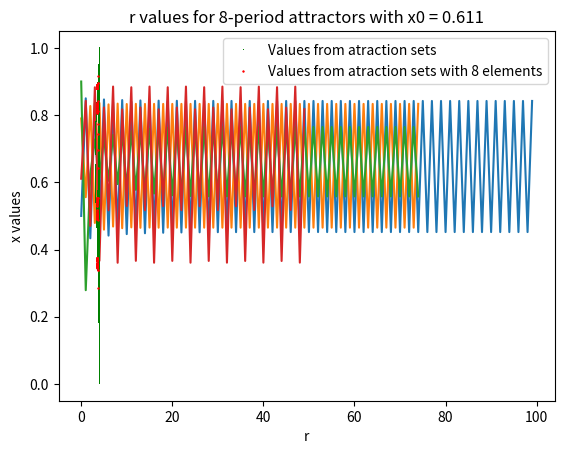

Write the Python code that produced this figure.
"""
This program performs computations related to the Logistic Map.
Author: PABLO FERNÁNDEZ DEL AMO
UNIT: GEOMETRÍA COMPUTACIONAL

EXTRA PRACTICE 1
"""

import matplotlib.pyplot as plt
import numpy as np
import random

# Tolerance for numerical comparison
tolerance = 0.0005

def logistic_function(x, r):
    """
    Logistic function parameterized by r
    Args:
    x: input value
    r: rate parameter
    Returns:
    result of logistic function
    """
    return r*x*(1-x)

def numerical_equals(x, y, epsilon=0.001):
    """
    Check if two numbers are approximately equal within a tolerance
    Args:
    x, y: numbers to compare
    epsilon: tolerance for comparison
    Returns:
    True if |x - y| < epsilon, else False
    """
    return abs(x - y) < epsilon

def compute_orbit(initial_point, r, f, initial_size):
    """
    Compute the orbit of a point under a given function.
    Args:
    initial_point: starting point
    r: parameter for the function
    f: function to apply
    initial_size: initial size of the orbit
    Returns:
    orbit: array of points in the orbit
    """
    amplitude = 0
    orbit = np.empty(initial_size)
    x = initial_point
    for i in range(initial_size):
        orbit[i] = x
        x = f(x, r)
        
    prev_amplitude = amplitude
    amplitude = np.max(orbit) - np.min(orbit)
    
    while not numerical_equals(amplitude, prev_amplitude, tolerance):
        for i in range(initial_size):
            orbit = np.append(orbit, x)
            x = f(x, r)
        prev_amplitude = amplitude
        amplitude = np.max(orbit[-initial_size:]) - np.min(orbit[-initial_size:])
    
    return orbit

def compute_period(orbit, epsilon=0.001):
    """
    Compute the period of an orbit
    Args:
    orbit: array of points in the orbit
    epsilon: tolerance for comparing points
    Returns:
    period: number of iterations between repeated points
    """
    N = len(orbit)
    for i in np.arange(2, N-1, 1):
        if numerical_equals(orbit[N-1], orbit[N-i]) :
            break
    return i - 1

def check_stability(initial_point, r, period, limit_set, epsilon, initial_size):
    """
    Check if a limit set is stable
    Args:
    initial_point: starting point
    r: rate parameter
    period: period of the limit set
    limit_set: array of points in the limit set
    epsilon: tolerance for comparison
    initial_size: initial size of the orbit
    Returns:
    True if the limit set is stable, else False
    """
    for modified_initial_point in np.arange(-10*epsilon + initial_point, 10 * epsilon + initial_point, epsilon):
        modified_orbit = compute_orbit(modified_initial_point, r, logistic_function, initial_size)
        modified_period = compute_period(modified_orbit, epsilon)

        if period != modified_period: # not sharing the same period means not having the same long term behaviour, implying inestability
            return False         
        
        modified_limit_set = np.sort(modified_orbit[modified_orbit.size-modified_period:])
        difference = np.max(np.absolute(limit_set - modified_limit_set))
        max_difference = np.max(difference)


        if (max_difference >= epsilon):  # if the difference in the limit set is bigger than our tolerance threshold, it is not stable
            return False
    return True

def check_bifurcations(initial_point, r, delta):
    plt.figure(6, 6)
    for r in np.arange(-10 * delta, 10 * delta, delta):
        V0, _, _ = find_attractor_set(r, initial_point, tolerance)
        limit_set = [V0[i][0] for i in range(len(V0))]
        plt.plot([r] * len(V0), limit_set, 'ro', markersize=1)

    plt.xlabel = 'r'
    plt.ylabel = 'V_0'
    plt.axvline(x=r, ls="--")
    plt.show()

def find_attractor_set(r, initial_point, epsilon):
    """
    Find an attraсtor set for a given r and initial point.
    Args:
    r: rate parameter
    initial_point: starting point
    epsilon: tolerance for comparison
    Returns:
    limit_set, orbit, is_stable: the limit set, the full orbit, and a boolean indicating stability
    """
    initial_size = 25
    orbit = compute_orbit(initial_point, r, logistic_function, initial_size)
    period = compute_period(orbit, epsilon)
     
    limit_set = [(orbit[orbit.size-period+i],abs(orbit[orbit.size-period+i] - orbit[orbit.size-2*period+i])) for i in range(period)]
       
    limit_set.sort()
    is_stable = check_stability(initial_point, r, period, [element[0] for element in limit_set], epsilon, initial_size)
    
    return limit_set, orbit, is_stable
    
def apartadoI():
    """
    Compute and plot three attractor sets for given r and initial point values.
    """
    print("Section 1:")
    r_values = [3.4, 3.35, 3.1]
    initial_points = [0.5, 0.79, 0.9]
 
    for i in range(len(r_values)):
        print(f"Atractor set {i}: \nr = {r_values[i]}, initial point = {initial_points[i]} \n")
        limit_set, orbit, is_stable = find_attractor_set(r_values[i], initial_points[i], tolerance)

        if is_stable:
            for (x, epsilon) in limit_set:
                print(f"{x} ± {epsilon}")
            
            plt.title(f"Attractor set for r = {r_values[i]}")
            plt.plot(orbit)
            plt.xlabel("Nth element of the succession")
            plt.ylabel("Value X")
            plt.savefig(f"atractor_set{i}.png")
            plt.show()
        else:
            print("No stable set for r: {r_values[i]} and x_0: {initial_points[i]} found")


def apartadoII():
    """
    Estimate r values for which the attractor set has 8 elements.
    """
    print("Section 2:")

    initial_point = random.uniform(0, 1)
    r_error = 0.001
    counter = 0

    r_values = np.arange(3.001, 4, r_error)
    all_r_values = []
    f_r_values = []
    r_8elems = []
    atractor_set8 = []


    for r in r_values:
        limit_set0, orbit, _ = find_attractor_set(r, initial_point, tolerance)
        limit_set = [limit_set0[i][0] for i in range(len(limit_set0))]
        
        all_r_values.extend([r]* len(limit_set))
        f_r_values.extend(limit_set)
            

        if len(limit_set) == 8:
                
            for element in limit_set:
                r_8elems.append(r)
                atractor_set8.append(element)
            
            if counter == 0:
                example_values = limit_set0
                example_r = r
                example_orbit = orbit
                counter = 1
                
    plt.title(f"Attractor set for r = {round(example_r,4)} with x0 = {round(initial_point, 3)}")
    plt.plot(example_orbit)
    plt.xlabel("Nth element of the succession")
    plt.ylabel("X value")
    plt.savefig("attractor_set_8_elements.png")
    plt.show()
        
    plt.title(f"r values for 8-period attractors with x0 = {round(initial_point, 3)}")
    plt.plot(all_r_values, f_r_values, 'g,', markersize=0.01,label = 'Values from atraction sets')
    plt.plot(r_8elems, atractor_set8, 'r+', markersize=1.5, label = 'Values from atraction sets with 8 elements')
    plt.xlabel("r")
    plt.ylabel("x values")
    plt.legend()
    plt.savefig("AtractionSetsII.png")
    plt.show()

    print(f"The atractor set with x0 = {round(initial_point, 3)}  has 8 elements if r is:")
    r_8elems = list(set(r_8elems))
    r_8elems.sort()
    for r in r_8elems:
        print(f"{r} ± {r_error}")
    

    print(f"Example of an attractor set with x0 = {round(initial_point, 3)} and r = {example_r}:")
    for (x, epsilon) in example_values:
        print(f"{x} ± {epsilon}")


if __name__ == '__main__':
    apartadoI()
    apartadoII()

